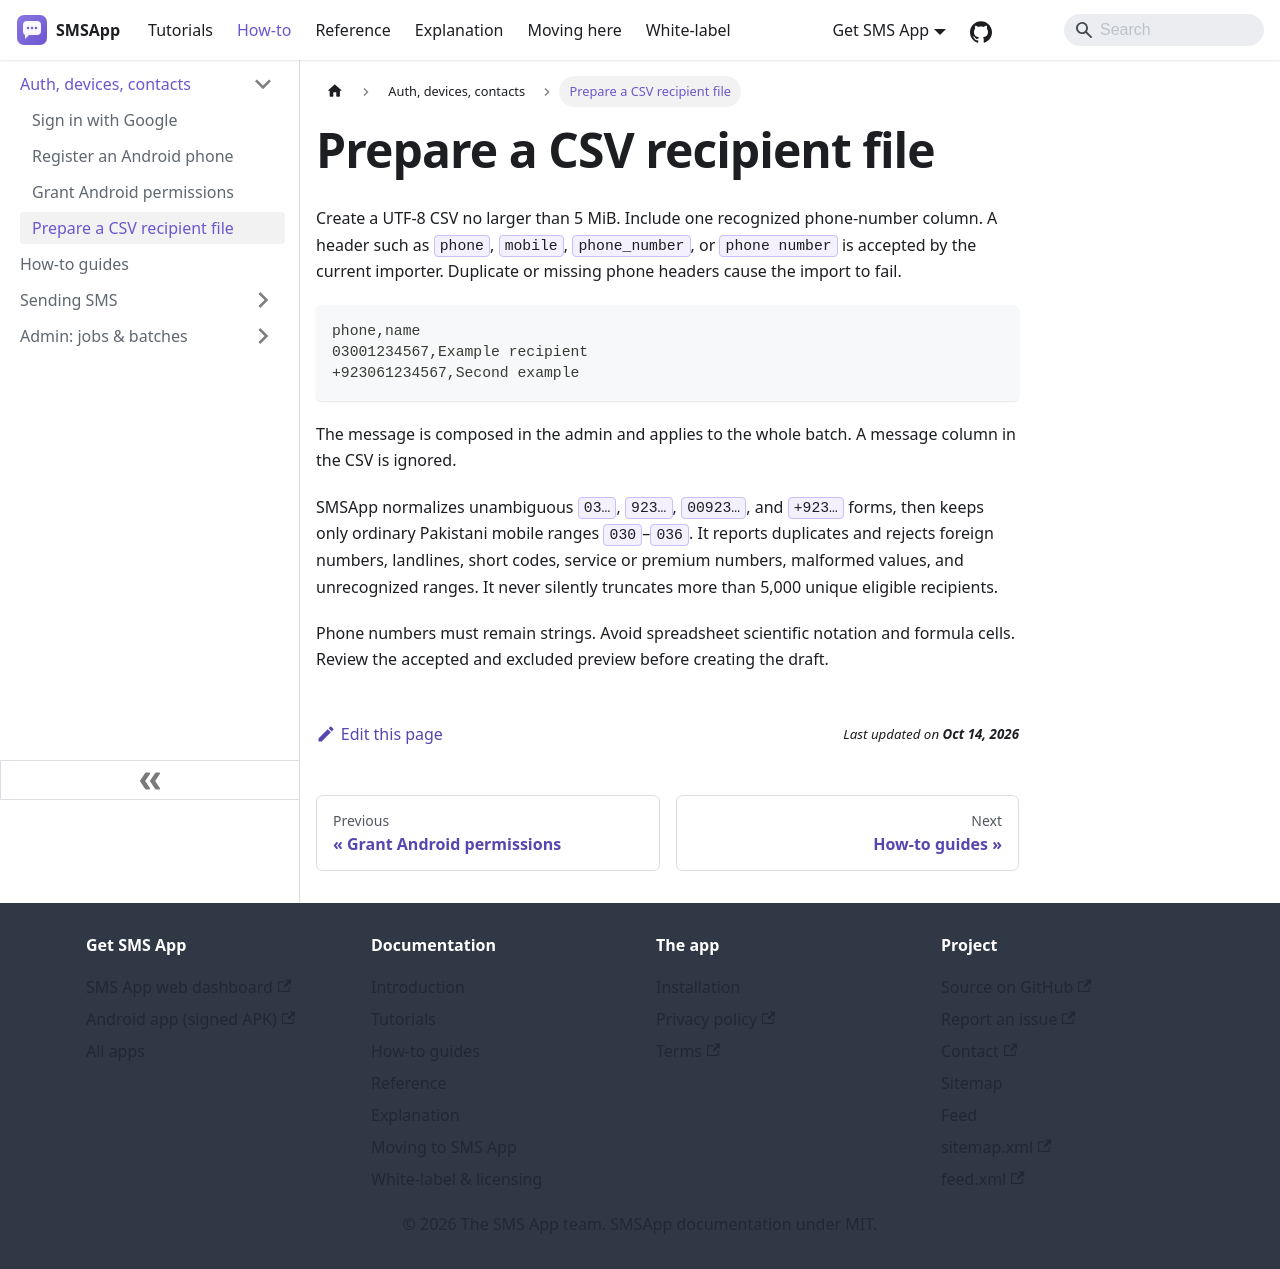

repository: aoneahsan/smsapp-docs · page: how-to/auth-and-devices/import-contacts-from-csv.html · generator: docusaurus

---
title: Prepare a CSV recipient file
description: Format and validate a bounded CSV for the first-release SMSApp batch importer.
sidebar_position: 4
---

# Prepare a CSV recipient file

Create a UTF-8 CSV no larger than 5 MiB. Include one recognized phone-number column. A header such as `phone`, `mobile`, `phone_number`, or `phone number` is accepted by the current importer. Duplicate or missing phone headers cause the import to fail.

```csv
phone,name
03001234567,Example recipient
+923061234567,Second example
```

The message is composed in the admin and applies to the whole batch. A message column in the CSV is ignored.

SMSApp normalizes unambiguous `03…`, `923…`, `00923…`, and `+923…` forms, then keeps only ordinary Pakistani mobile ranges `030`–`036`. It reports duplicates and rejects foreign numbers, landlines, short codes, service or premium numbers, malformed values, and unrecognized ranges. It never silently truncates more than 5,000 unique eligible recipients.

Phone numbers must remain strings. Avoid spreadsheet scientific notation and formula cells. Review the accepted and excluded preview before creating the draft.
